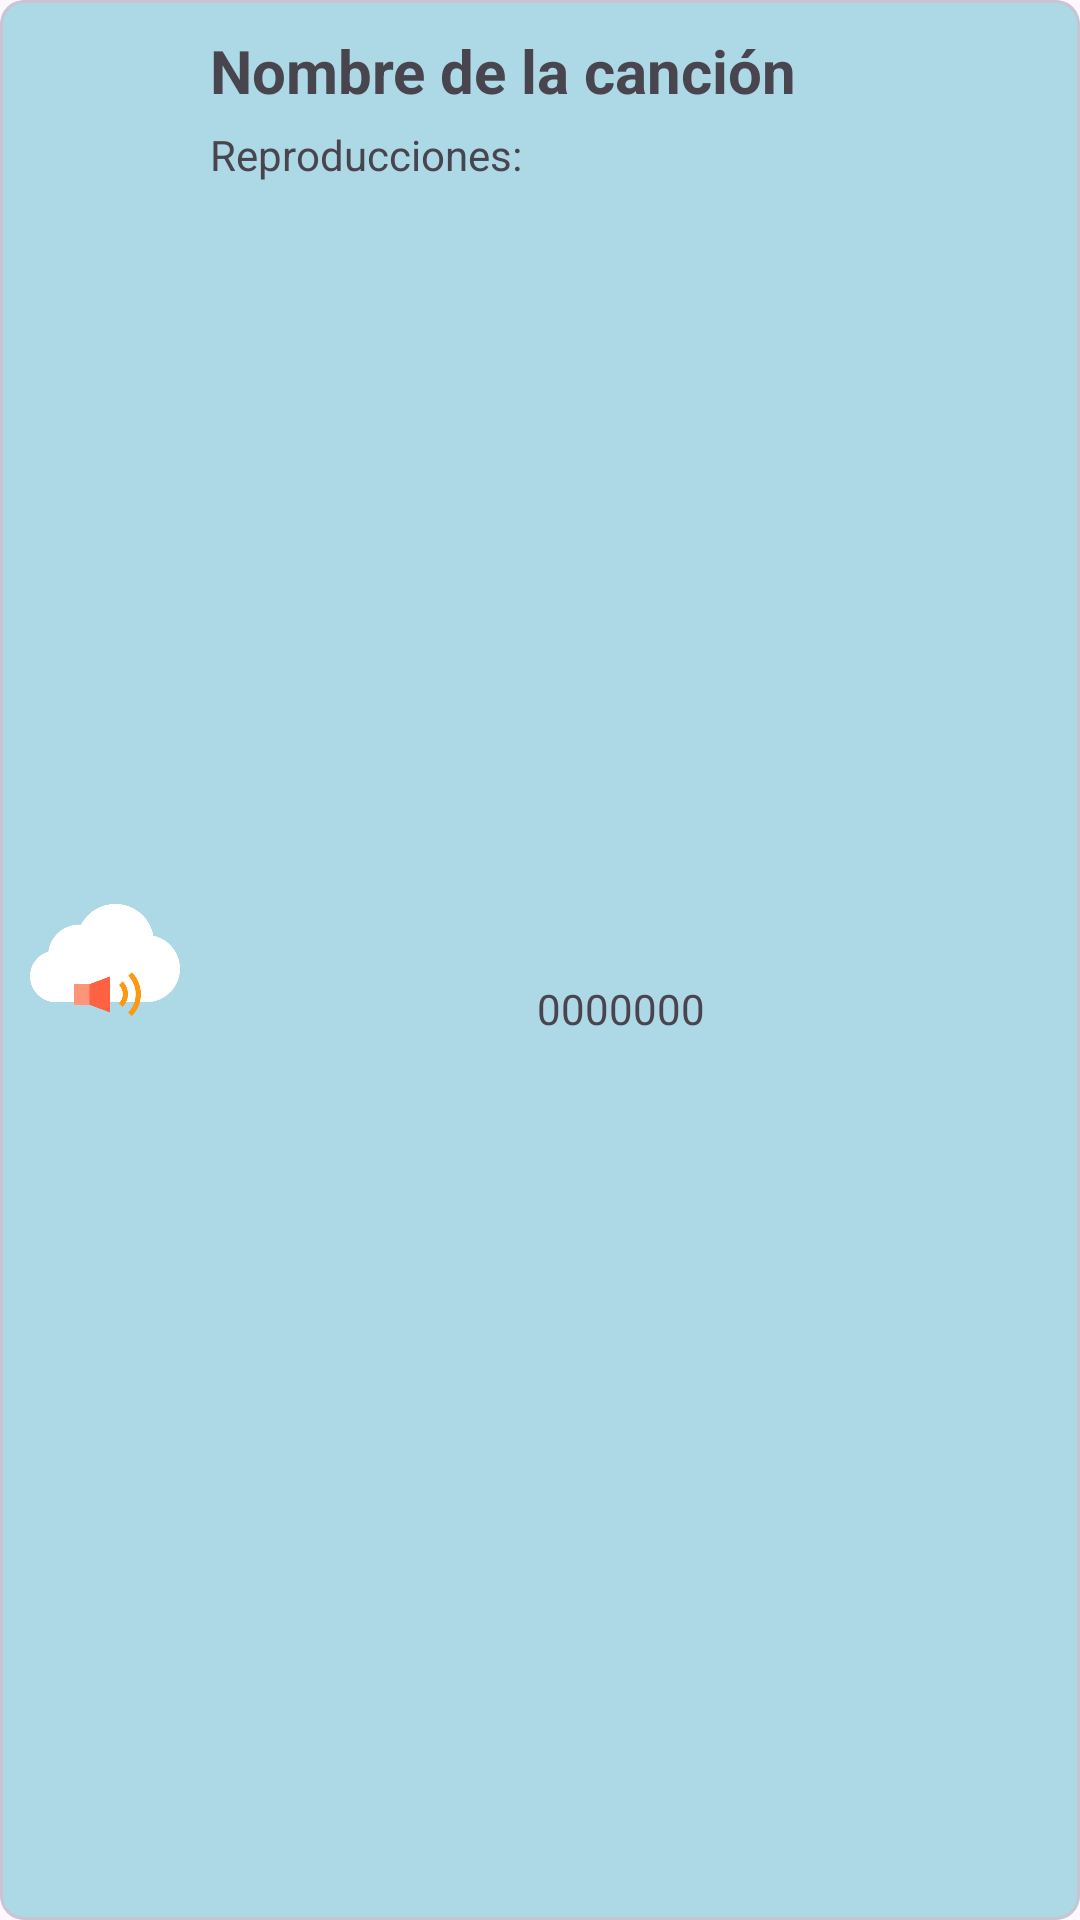

Write the Android layout XML for this screen, with the resource values it uses.
<!-- AndroidManifest.xml: application theme Theme.LastFmApp -->
<!-- res/layout/track_row.xml -->
<?xml version="1.0" encoding="utf-8"?>
<com.google.android.material.card.MaterialCardView xmlns:android="http://schemas.android.com/apk/res/android"
    android:layout_width="match_parent"
    android:layout_height="wrap_content"
    xmlns:app="http://schemas.android.com/apk/res-auto"
    app:cardBackgroundColor="@color/card_view_blue"
    android:layout_marginTop="10dp"
    android:layout_marginLeft="10dp"
    android:layout_marginRight="10dp"
    app:cardCornerRadius="8dp">

    <androidx.constraintlayout.widget.ConstraintLayout
        android:layout_width="match_parent"
        android:layout_height="match_parent">

        <ImageView
            android:id="@+id/iv_listener"
            android:layout_width="50dp"
            android:layout_height="50dp"
            android:layout_marginStart="10dp"
            android:src="@drawable/img_cloud_music"
            app:layout_constraintTop_toTopOf="parent"
            app:layout_constraintStart_toStartOf="parent"
            app:layout_constraintBottom_toBottomOf="parent"/>

        <TextView
            android:id="@+id/track_name"
            android:layout_width="0dp"
            android:layout_height="wrap_content"
            android:text="@string/track_name"
            android:textSize="20sp"
            android:textStyle="bold"
            android:layout_margin="10dp"
            app:layout_constraintTop_toTopOf="parent"
            app:layout_constraintStart_toEndOf="@+id/iv_listener"
            app:layout_constraintEnd_toStartOf="@+id/iv_arrow_forward"/>

        <TextView
            android:id="@+id/track_listeners"
            android:layout_width="wrap_content"
            android:layout_height="wrap_content"
            android:text="@string/track_reproductions"
            android:layout_marginTop="5sp"
            app:layout_constraintTop_toBottomOf="@+id/track_name"
            app:layout_constraintStart_toStartOf="@+id/track_name"/>

        <TextView
            android:id="@+id/artist_listeners_number"
            android:layout_width="0dp"
            android:layout_height="wrap_content"
            android:text="@string/artist_listeners_number"
            android:layout_marginStart="5dp"
            android:layout_marginBottom="10sp"
            app:layout_constraintTop_toTopOf="@+id/track_listeners"
            app:layout_constraintStart_toEndOf="@+id/track_listeners"
            app:layout_constraintBottom_toBottomOf="parent"/>

        <ImageView
            android:id="@+id/iv_arrow_forward"
            android:layout_width="wrap_content"
            android:layout_height="wrap_content"
            android:layout_marginEnd="10dp"
            android:src="@drawable/arrow_forward"
            app:layout_constraintTop_toTopOf="parent"
            app:layout_constraintEnd_toEndOf="parent"
            app:layout_constraintBottom_toBottomOf="parent"/>


    </androidx.constraintlayout.widget.ConstraintLayout>

</com.google.android.material.card.MaterialCardView>
<!-- resources referenced by this layout -->
<resources>
  <color name="card_view_blue">#ADD8E6</color>
  <!-- drawable img_cloud_music: png bitmap (drawable, 15829 bytes) -->
  <string name="artist_listeners_number">0000000 </string>
  <string name="track_name">Nombre de la canción</string>
  <string name="track_reproductions">Reproducciones:</string>
  <style name="Theme.LastFmApp" parent="Base.Theme.LastFmApp" />
  <style name="Base.Theme.LastFmApp" parent="Theme.Material3.DayNight.NoActionBar">
          
          
      </style>
</resources>
